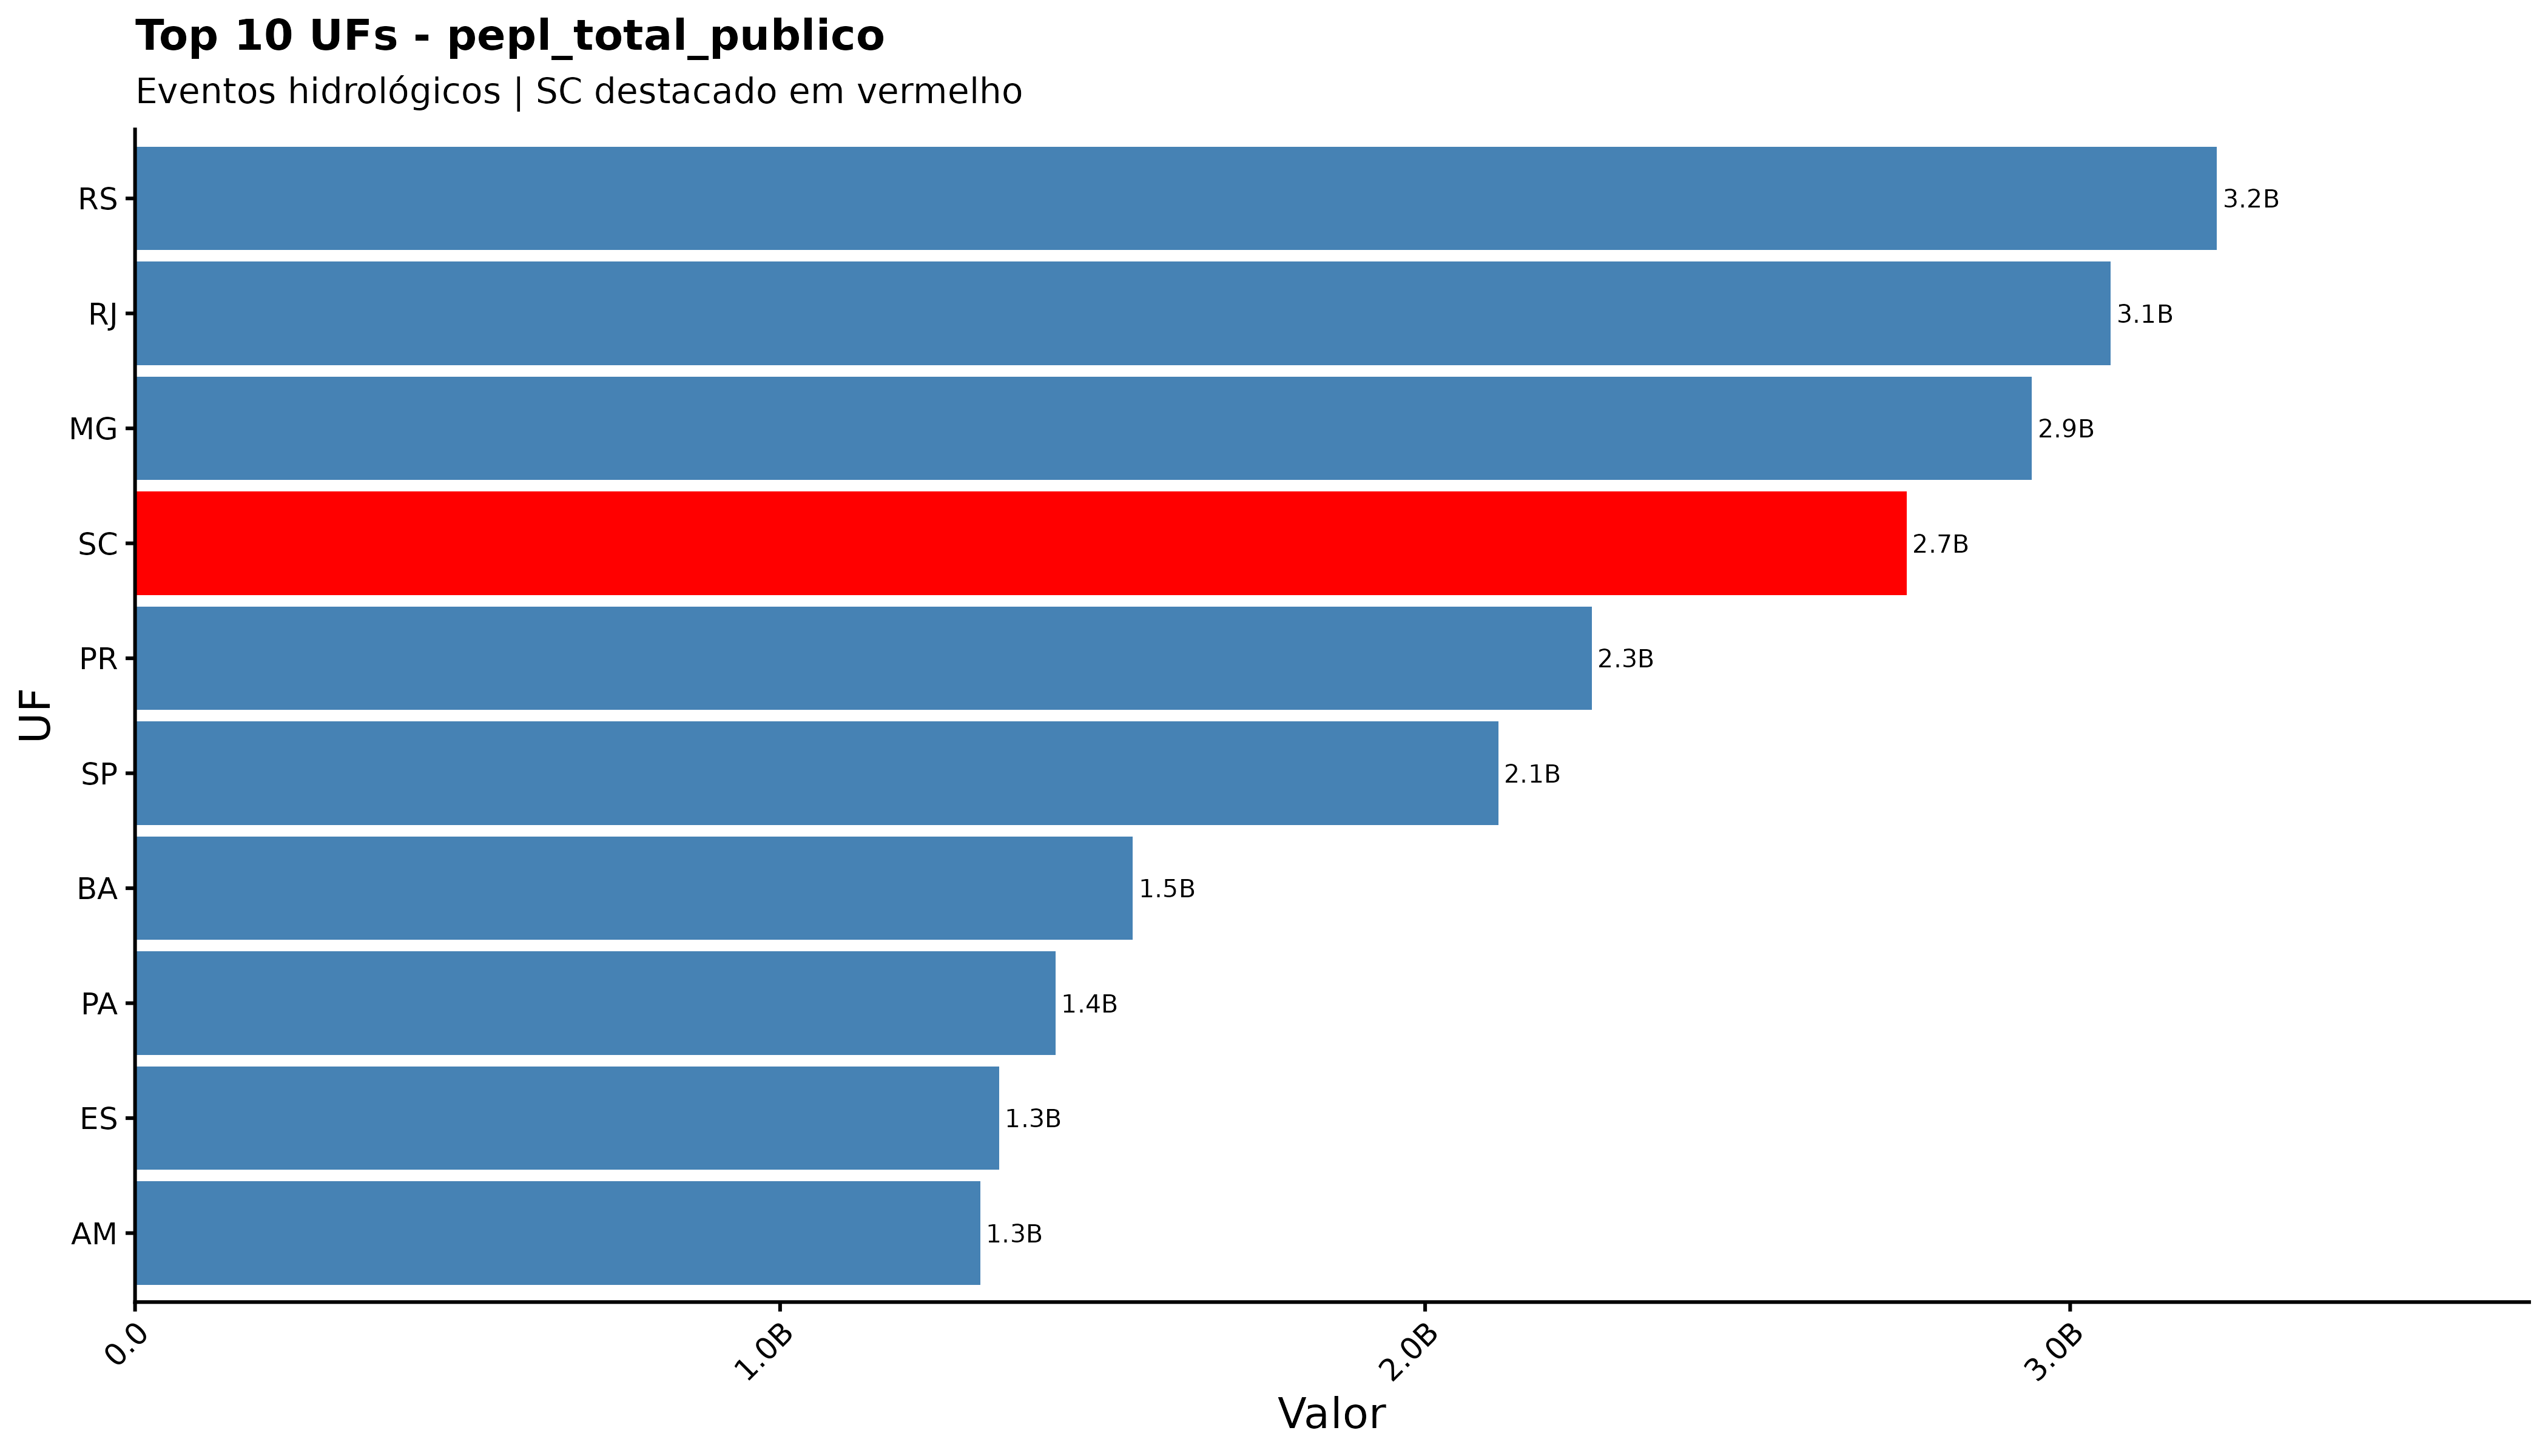

The table this chart was drawn from, first rows:
sigla_uf, pepl_total_publico
RS, 3227399268
RJ, 3063034413
MG, 2940600221
SC, 2746567032
PR, 2258297899
SP, 2113265570
BA, 1546699759
PA, 1427166382
ES, 1339387659
AM, 1310077227
MT, 1235725756
PE, 1211525006
MA, 1065328349
AL, 773473837
CE, 615121060
MS, 581422118
PI, 461497365
RO, 328672075
GO, 247948359
AC, 213999460
PB, 151684547
RN, 151452409
RR, 104108438
SE, 89707282
TO, 83540493
AP, 33631626
DF, 0
pa, 0
